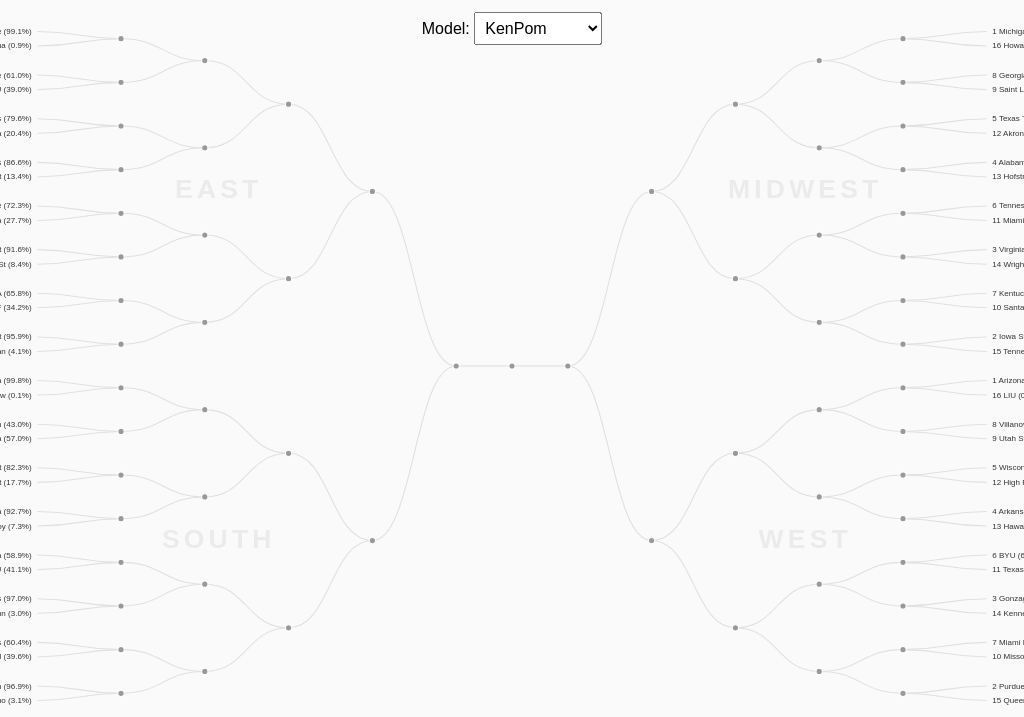
D3 v7 page, settled after 480 driven frames (8 s of simulated time); the page loaded 1 data file(s).


// ── app.js
const width = window.innerWidth;
const height = window.innerHeight;

const svg = d3.select("#bracket-container").append("svg")
    .attr("width", width)
    .attr("height", height);

const svgGroup = svg.append("g");

const treeHeight = 1000; 
const horizontalSpace = 1200; 
const centerGap = 80; 

// Zoom & Pan setup
const zoom = d3.zoom()
    .scaleExtent([0.2, 3])
    .on("zoom", (event) => {
        svgGroup.attr("transform", event.transform);
    });

const scaleFit = Math.min(width / (horizontalSpace + 250), height / (treeHeight + 100));
const initialTransform = d3.zoomIdentity.translate(width / 2, height / 2).scale(scaleFit);
svg.call(zoom).call(zoom.transform, initialTransform);

let currentModel = document.getElementById("dataSource").value;
const depthToProb = {5: 'R32', 4: 'S16', 3: 'E8', 2: 'F4', 1: 'F2', 0: 'Champ'};
const seedAverages = {
    1: 8.5, 2: 7.0, 3: 5.5, 4: 4.5, 5: 3.5, 6: 2.8, 7: 2.0, 8: 1.5,
    9: 1.0, 10: 0.5, 11: 0.1, 12: -0.5, 13: -1.5, 14: -2.5, 15: -3.5, 16: -4.5
};

function formatValue(val, model) {
    if (model === 'net') return `#${-val}`;
    if (model === 'wab') return (val > 0 ? '+' : '') + val.toFixed(1);
    return val.toFixed(1) + "%";
}

function getWinner(nodeObj, model) {
    const leaves = nodeObj.leaves();
    const probKey = depthToProb[nodeObj.originalDepth];
    let winnerName = "";
    let maxVal = -Infinity;

    leaves.forEach(leaf => {
        let val;
        if (model === 'net') val = -(leaf.data.net || 1000); 
        else if (model === 'wab') val = (leaf.data.wab || 0);
        else val = (leaf.data[model] && leaf.data[model][probKey]) ? leaf.data[model][probKey] : 0;

        if (val > maxVal) { maxVal = val; winnerName = leaf.data.name; }
    });
    return { name: winnerName, value: maxVal };
}

function getLeafValueAtDepth(leafNode, depth, model) {
    const probKey = depthToProb[depth];
    if (model === 'net') return -(leafNode.data.net || 1000);
    if (model === 'wab') return leafNode.data.wab || 0;
    return (leafNode.data[model] && leafNode.data[model][probKey]) ? leafNode.data[model][probKey] : 0;
}

d3.json("data.json").then(data => {
    
    const root = d3.hierarchy(data);
    root.each(d => d.originalDepth = d.depth);

    const leftRoot = root.children[0];
    const rightRoot = root.children[1];

    const cluster = d3.cluster().size([treeHeight, horizontalSpace / 2]);
    
    cluster(leftRoot);
    leftRoot.each(d => {
        d.renderX = -d.y - centerGap; 
        d.renderY = d.x - treeHeight / 2;
    });

    cluster(rightRoot);
    rightRoot.each(d => {
        d.renderX = d.y + centerGap; 
        d.renderY = d.x - treeHeight / 2;
    });

    root.renderX = 0;
    root.renderY = 0; 

    const descendants = [root].concat(leftRoot.descendants(), rightRoot.descendants());
    const links = leftRoot.links().concat(rightRoot.links(), [
        { source: root, target: leftRoot },
        { source: root, target: rightRoot }
    ]);

    const linkGen = d3.linkHorizontal().x(d => d.renderX).y(d => d.renderY);

    const link = svgGroup.append("g")
        .selectAll("path")
        .data(links)
        .join("path")
        .attr("class", "link")
        .attr("d", linkGen);

    const node = svgGroup.append("g")
        .selectAll("g")
        .data(descendants)
        .join("g")
        .attr("class", "node")
        .attr("transform", d => `translate(${d.renderX},${d.renderY})`);

    const internalNodes = node.filter(d => d.children);
    const leafNodes = node.filter(d => !d.children);

    // Visible Dots
    internalNodes.append("circle")
        .attr("r", 4.5)
        .style("fill", "#999")
        .style("stroke", "#fff")
        .style("stroke-width", "1.5px")
        .style("pointer-events", "none"); 

    // Base Leaf Text Element (Will be populated dynamically)
    leafNodes.append("text")
        .attr("dy", "0.31em")
        .attr("x", d => d.renderX < 0 ? -8 : 8)
        .attr("text-anchor", d => d.renderX < 0 ? "end" : "start");

    // Dynamic Leaf Updating Function
    function updateLeafLabels() {
        leafNodes.select("text").text(d => {
            let valStr = "";
            if (currentModel === 'net') {
                valStr = `#${d.data.net || 1000}`;
            } else if (currentModel === 'wab') {
                const val = d.data.wab || 0;
                valStr = (val > 0 ? '+' : '') + val.toFixed(1);
            } else {
                // For probability models, default the base display to their R32 advance chance
                const val = (d.data[currentModel] && d.data[currentModel]['R32']) ? d.data[currentModel]['R32'] : 0;
                valStr = val.toFixed(1) + "%";
            }
            return `${d.data.name} (${valStr})`;
        });
    }

    // Run immediately on load
    updateLeafLabels();

    // Internal Text Container (Empty by default)
    internalNodes.append("text")
        .attr("class", "internal-text")
        .attr("dy", d => d.originalDepth === 0 ? "-35px" : "-10px") 
        .attr("text-anchor", "middle")
        .style("font-size", d => d.originalDepth === 0 ? "14px" : "11px") 
        .style("font-weight", d => d.originalDepth === 0 ? "bold" : "normal")
        .style("fill", "#0000ee");

    const regionLabels = [
        { name: "East", x: -horizontalSpace * 0.35, y: -treeHeight * 0.25 },
        { name: "South", x: -horizontalSpace * 0.35, y: treeHeight * 0.25 },
        { name: "Midwest", x: horizontalSpace * 0.35, y: -treeHeight * 0.25 },
        { name: "West", x: horizontalSpace * 0.35, y: treeHeight * 0.25 }
    ];
    
    svgGroup.selectAll(".region-label")
        .data(regionLabels)
        .enter().append("text")
        .attr("class", "region-label")
        .attr("x", d => d.x)
        .attr("y", d => d.y)
        .attr("text-anchor", "middle")
        .attr("dominant-baseline", "middle")
        .text(d => d.name);

    function clearHover() {
        link.classed("link--active", false);
        node.classed("node--active", false);
        internalNodes.select(".internal-text").text(""); 
        leafNodes.select("text").style("fill", "#333"); 
    }

    // Trigger update on dropdown change
    d3.select("#dataSource").on("change", function() {
        currentModel = this.value;
        updateLeafLabels();
        clearHover();
    });

    // Leaf Hover Logic
    leafNodes.append("rect")
        .attr("x", d => d.renderX < 0 ? -120 : 0)
        .attr("y", -12).attr("width", 120).attr("height", 24).attr("fill", "transparent")
        .style("cursor", "pointer")
        .on("mouseover", function(event, d) {
            clearHover();
            const ancestors = d.ancestors();
            link.classed("link--active", l => ancestors.includes(l.source) && ancestors.includes(l.target));
            node.classed("node--active", n => ancestors.includes(n));

            internalNodes.filter(n => ancestors.includes(n))
                .select(".internal-text")
                .text(n => {
                    const val = getLeafValueAtDepth(d, n.originalDepth, currentModel);
                    return `${d.data.name} (${formatValue(val, currentModel)})`;
                });
        })
        .on("mouseout", clearHover);

    // Internal Hitbox Logic
    internalNodes.append("circle")
        .attr("r", 18) 
        .style("fill", "transparent")
        .style("cursor", "pointer")
        .on("mouseover", function(event, d) {
            clearHover();
            const descendants = d.descendants();
            link.classed("link--active", l => descendants.includes(l.source) && descendants.includes(l.target));
            node.classed("node--active", n => descendants.includes(n));

            internalNodes.filter(n => descendants.includes(n))
                .select(".internal-text")
                .text(n => {
                    const w = getWinner(n, currentModel);
                    return `${w.name} (${formatValue(w.value, currentModel)})`;
                });

            // Resume Justice WAB Coloration
            if (d.originalDepth === 0 && currentModel === 'wab') {
                leafNodes.select("text").style("fill", p => {
                    const seedMatch = p.data.name.match(/\d+/);
                    const seed = seedMatch ? parseInt(seedMatch[0]) : 0;
                    const delta = (p.data.wab || 0) - (seedAverages[seed] || 0);
                    
                    if (delta >= 2.0) return "#27ae60"; 
                    if (delta <= -2.0) return "#e74c3c"; 
                    return "#333"; 
                });
            }
        })
        .on("mouseout", clearHover);
});

### data: data.json
{
 "name": "Championship",
 "children": [
  {
   "name": "Final Four - Left",
   "children": [
    "{... 2 keys}",
    "{... 2 keys}"
   ]
  },
  {
   "name": "Final Four - Right",
   "children": [
    "{... 2 keys}",
    "{... 2 keys}"
   ]
  }
 ]
}